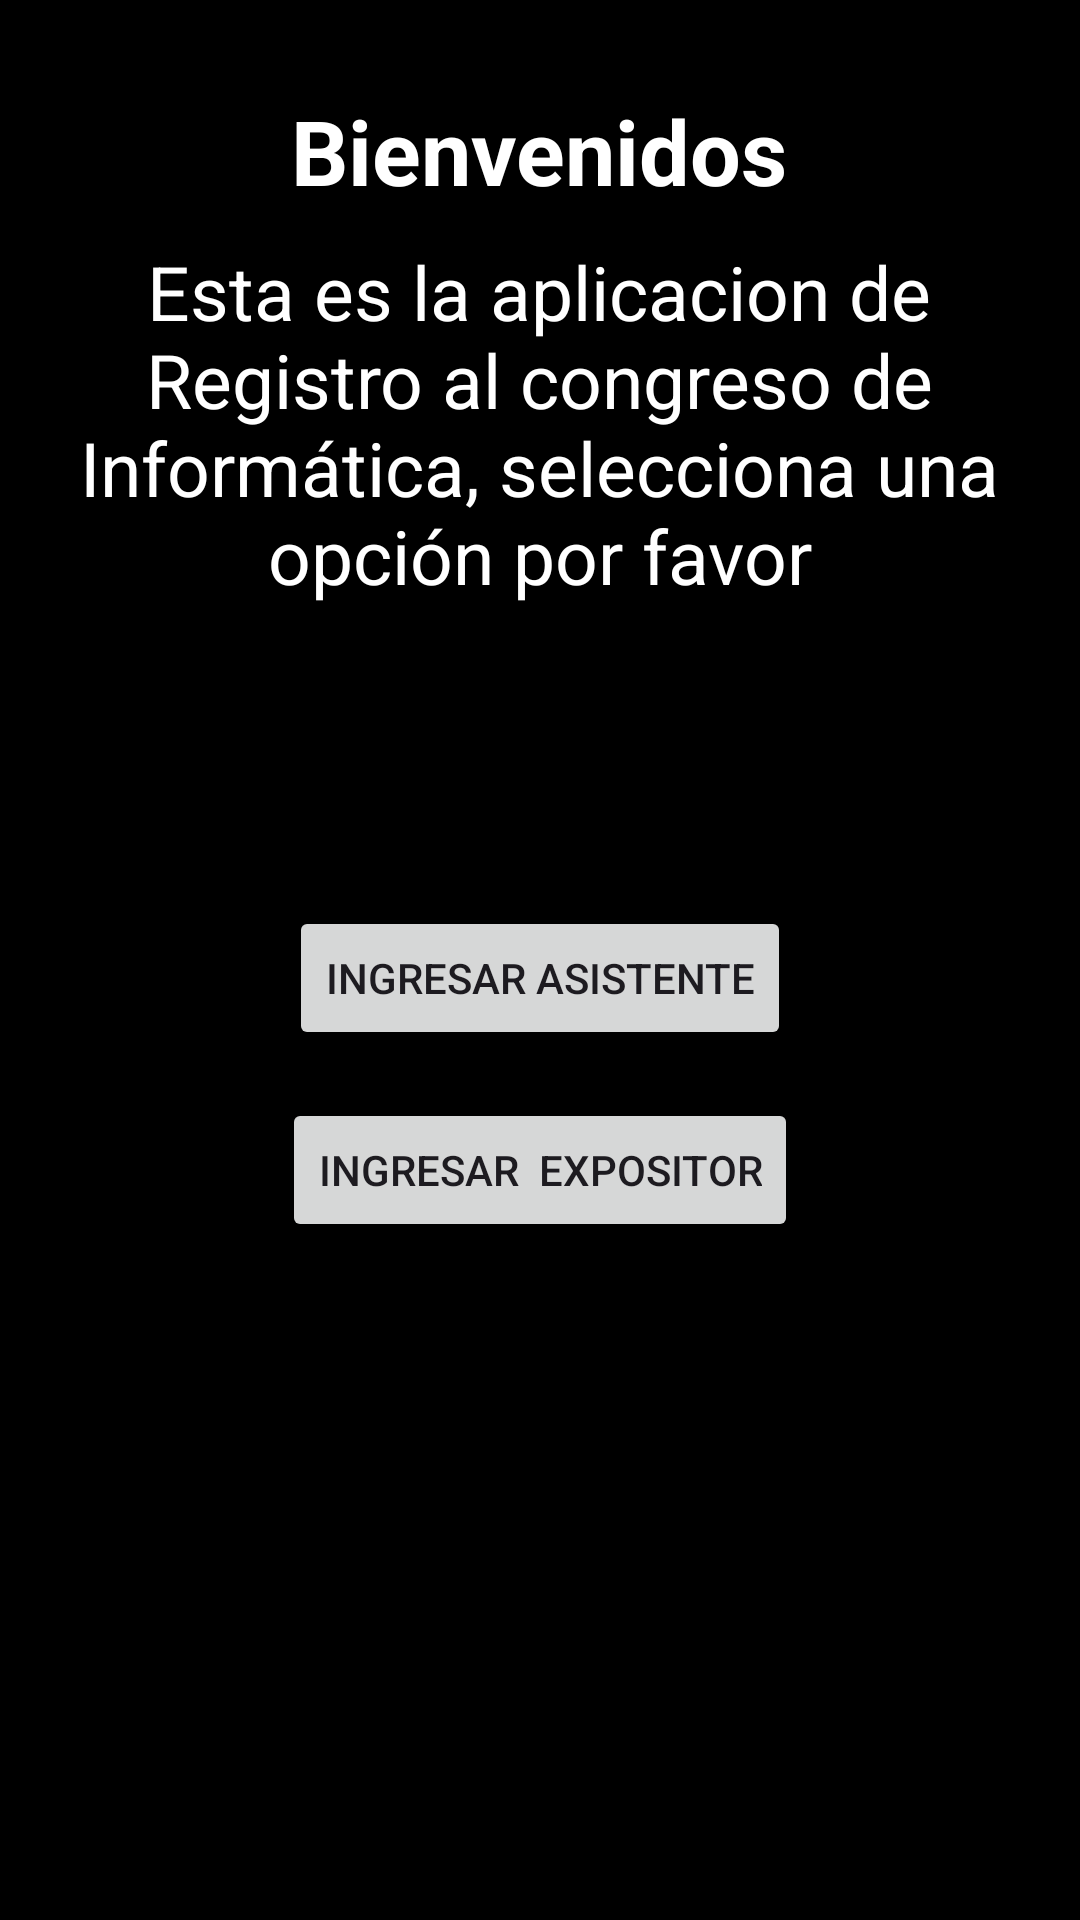

Reconstruct the res/layout file that produces this screen, plus the resources it refers to.
<!-- AndroidManifest.xml: application theme Theme.Dialogo -->
<!-- res/layout/activity_main.xml -->
<?xml version="1.0" encoding="utf-8"?>
<LinearLayout xmlns:android="http://schemas.android.com/apk/res/android"
    xmlns:app="http://schemas.android.com/apk/res-auto"
    xmlns:tools="http://schemas.android.com/tools"
    android:layout_width="match_parent"
    android:layout_height="match_parent"
    android:orientation="vertical"
    android:background="#000000">

    <TextView
        android:layout_width="wrap_content"
        android:layout_height="wrap_content"
        android:text="Bienvenidos"
        android:layout_gravity="center"
        android:textColor="#FFFFFF"
        android:textSize="30sp"
        android:textStyle="bold"
        android:layout_marginTop="30dp"/>

    <TextView
        android:layout_width="315dp"
        android:layout_height="wrap_content"
        android:layout_gravity="center"
        android:layout_marginTop="10sp"
        android:gravity="center"
        android:text="Esta es la aplicacion de Registro al congreso de Informática, selecciona una opción por favor"
        android:textColor="#FFFFFF"
        android:textSize="25sp" />


    <Button
        android:id="@+id/btnasistente"
        android:layout_width="wrap_content"
        android:layout_height="wrap_content"
        android:onClick="asistente"
        android:text="Ingresar asistente"
        android:layout_gravity="center_horizontal"
        android:layout_marginTop="100dp" />

    <Button
        android:id="@+id/btnexpositor"
        android:layout_width="wrap_content"
        android:layout_height="wrap_content"
        android:onClick="expositor"
        android:text="Ingresar  expositor"
        android:layout_gravity="center_horizontal"
        android:layout_marginTop="16dp"/>

</LinearLayout>
<!-- resources referenced by this layout -->
<resources>
  <style name="Theme.Dialogo" parent="Base.Theme.Dialogo" />
  <style name="Base.Theme.Dialogo" parent="Theme.Material3.DayNight.NoActionBar">
          
          
      </style>
</resources>
